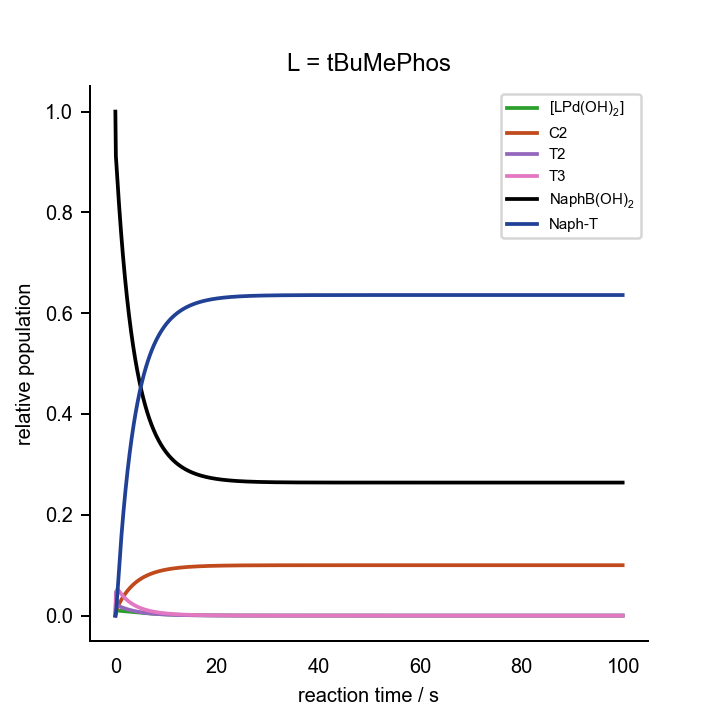

Data behind this chart, as committed beside it:
0.000000000000000000e+00	0.000000000000000000e+00	0.000000000000000000e+00	0.000000000000000000e+00	0.000000000000000000e+00	0.000000000000000000e+00	0.000000000000000000e+00	0.000000000000000000e+00	0.000000000000000000e+00	0.000000000000000000e+00	0.000000000000000000e+00	1.000000000000000021e-03	2.000000000000000042e-02	7.000000000000000666e-02	0.000000000000000000e+00	0.000000000000000000e+00	0.000000000000000000e+00
1.000000000000000000e+00	1.524486320590811954e-04	2.329328401686965780e-07	2.092955073812479650e-14	6.299850393130175833e-04	1.181493793567089400e-07	2.531879864099406339e-25	1.133610668868570512e-08	3.304943370540429034e-04	8.866630919614640425e-04	8.769704826947526011e-14	2.324058541686278119e-08	1.606997496573107226e-02	6.703069861106555893e-02	2.969301388934073461e-03	9.806924482505876221e-15	2.082520147495750887e-03
2.000000000000000000e+00	1.304604332983151638e-04	1.759220380783425645e-07	1.580699921594711195e-14	9.566140391762084465e-04	1.128359010019471735e-07	2.418014781372958256e-25	8.646773936561701038e-09	2.549610682631846021e-04	6.576330145734603011e-04	6.506262811066969662e-14	1.701992464545622361e-08	1.418239048277006309e-02	6.539415015903694839e-02	4.605849840962707858e-03	1.588034043952776846e-14	3.948103990407304462e-03
3.000000000000000000e+00	1.096443054581147170e-04	1.331773201573684494e-07	1.196628812572066721e-14	1.203593696982940744e-03	1.101550595688303210e-07	2.360565741182787741e-25	6.596396945322804781e-09	1.961910387060391257e-04	4.902969862474825359e-04	4.852040819090072318e-14	1.202187372329802452e-08	1.277474371633978249e-02	6.417466822575748631e-02	5.825331774242157798e-03	2.175710355544539582e-14	5.334924632864828688e-03
4.000000000000000000e+00	9.070902991424367777e-05	1.010733873861023092e-07	9.081676023181022055e-15	1.390782947519403996e-03	1.084575715323513761e-07	2.324189453787710669e-25	5.035005072779669029e-09	1.507039000547696981e-04	3.675731001861912107e-04	3.638458479842776865e-14	8.228128181562619407e-09	1.171910116628207404e-02	6.326069412225747424e-02	6.739305877742186347e-03	2.752149637725143612e-14	6.371624319920555536e-03
5.000000000000000000e+00	7.405891069635384702e-05	7.691711711210381866e-08	6.911179651877866507e-15	1.533031579090506687e-03	1.072875677940357817e-07	2.299116881065392876e-25	3.848064921142350119e-09	1.157177764128599923e-04	2.769927114835569050e-04	2.742452477543979479e-14	5.484722263159593982e-09	1.092329547520579265e-02	6.257212559589775402e-02	7.427874404101864926e-03	3.321144232301657602e-14	7.150774404989873601e-03
6.000000000000000000e+00	5.980944961882246190e-05	5.869018226815378629e-08	5.273447688704916158e-15	1.641422096519839450e-03	1.064471918211083573e-07	2.281108060233102038e-25	2.945616702312853438e-09	8.888857885830699762e-05	2.097046375746917284e-04	2.076649707110913907e-14	3.577170260613851026e-09	1.032056925779160049e-02	6.205094156897363739e-02	7.949058431025984167e-03	3.884896344127119281e-14	7.739247346199856423e-03
7.000000000000000000e+00	4.787484930839940229e-05	4.489256874209846744e-08	4.033700420138358288e-15	1.724226276681854872e-03	1.058298562499729446e-07	2.267878879422167562e-25	2.258564757352135108e-09	6.833351673788163488e-05	1.594077921759933414e-04	1.578834175958278110e-14	2.292001320391239092e-09	9.862228035361618808e-03	6.165483497991852690e-02	8.345165020081082505e-03	4.444838707523557928e-14	8.185651397988600794e-03
8.000000000000000000e+00	3.804870886392031326e-05	3.441327272020193870e-08	3.092111601527585929e-15	1.787631143839395718e-03	1.053694538172263451e-07	2.258012694297866886e-25	1.734505442988874449e-09	5.258094221269057433e-05	1.215947923634637704e-04	1.204486056223183950e-14	1.447704254489201193e-09	9.512486501363040178e-03	6.135273473519604892e-02	8.647265264803577836e-03	5.001960476627871398e-14	8.525565102924232211e-03
9.000000000000000000e+00	3.006718778921668749e-05	2.642924035611869235e-08	2.374727954215883115e-15	1.836279832923796681e-03	1.050228245180361625e-07	2.250584608361604683e-25	1.333936078935051654e-09	4.049782033054105359e-05	9.302056479103238372e-05	9.215414739195254126e-15	9.040357806158570919e-10	9.244850051150025824e-03	6.112165546758283052e-02	8.878344532416791030e-03	5.556968794392138921e-14	8.785218944736458355e-03
1.000000000000000000e+01	2.365261271985798805e-05	2.032912094947415228e-08	1.826618213496163705e-15	1.873670496995050606e-03	1.047600251244114096e-07	2.244952953782611971e-25	1.027132066685618876e-09	3.121849708853737697e-05	7.133115795068784666e-05	7.067323991653714261e-15	5.594461032489851871e-10	9.039563886973021531e-03	6.094447423731111368e-02	9.055525762688516542e-03	6.110380265937723509e-14	8.984089844644528589e-03
1.100000000000000000e+01	1.854018878847914488e-05	1.565695581747287521e-08	1.406813444377798630e-15	1.902449237337151952e-03	1.045597921000336293e-07	2.240662064016318738e-25	7.917066882011361002e-10	2.408367894384679479e-05	5.480519892647188094e-05	5.430370252074736404e-15	3.437386000244472841e-10	8.881803773528540447e-03	6.080835313847310353e-02	9.191646861526507617e-03	6.662578075800238799e-14	9.136737102735877775e-03
1.200000000000000000e+01	1.449207792549391930e-05	1.207106890534098592e-08	1.084613268506173241e-15	1.924625259671197209e-03	1.044066573546448232e-07	2.237380465918564129e-25	6.107594343670813419e-10	1.859147094176127101e-05	4.217368286984604143e-05	4.179022003233899238e-15	2.100203226308282598e-10	8.760382487340373503e-03	6.070361189978241978e-02	9.296388100217198303e-03	7.213849427990232847e-14	9.254110010613681228e-03
1.300000000000000000e+01	1.130298598372917817e-05	9.314183593733587904e-09	8.369007906662908600e-16	1.941729403065943363e-03	1.042892160971555834e-07	2.234863760736948997e-25	4.714921837515919355e-10	1.435940889206053974e-05	3.249387159015011239e-05	3.219991512798229074e-15	1.277574921736486364e-10	8.666816568534831122e-03	6.062291516616913345e-02	9.377084833830496777e-03	7.764411256341741065e-14	9.344486672943387584e-03
1.400000000000000000e+01	8.800569301136089808e-06	7.191687304690492484e-09	6.461896237014713707e-16	1.954931508896907717e-03	1.041989573996692222e-07	2.232929563704967663e-25	3.641818355132040831e-10	1.109553292445109111e-05	2.506047909395834017e-05	2.483467575794260407e-15	7.745002005964335401e-11	8.594646692852212291e-03	6.056068129054303223e-02	9.439318709456585854e-03	8.314428362620969367e-14	9.414154031319597188e-03
1.500000000000000000e+01	6.843019637003241953e-06	5.555762324138108583e-09	4.991980064634972860e-16	1.965127800342049251e-03	1.041294774093800384e-07	2.231440643581451635e-25	2.814184767890694759e-10	8.576529834656839723e-06	1.934258981658706626e-05	1.916885564201058127e-15	4.682691776467002319e-11	8.538938225700690166e-03	6.051264839305835197e-02	9.487351606941259174e-03	8.864026487791111320e-14	9.467904887556704424e-03
1.600000000000000000e+01	5.315364640234638736e-06	4.293732852957829433e-09	3.858017595841720466e-16	1.973006310633888642e-03	1.040759262385284298e-07	2.230293069789441744e-25	2.175392290544250657e-10	6.631259679923751576e-06	1.493842128379750122e-05	1.480457678640236537e-15	2.825310128214728677e-11	8.495911046825017909e-03	6.047555312841095682e-02	9.524446871588666472e-03	9.413301886539939432e-14	9.509404374283018588e-03
1.700000000000000000e+01	4.125411310920148065e-06	3.319451339172721286e-09	2.982603276366163408e-16	1.979096142190404483e-03	1.040346127351242912e-07	2.229407742857979350e-25	1.682058470585609948e-10	5.128333149049855894e-06	1.154255698577405212e-05	1.143933853928405754e-15	1.701901848921655876e-11	8.462663085510845409e-03	6.044689104850744371e-02	9.553108951492189985e-03	9.962328427785196761e-14	9.541462359792916501e-03
1.800000000000000000e+01	3.199844294630053391e-06	2.566888259143249457e-09	2.306408062513693042e-16	1.983804735269621700e-03	1.040027169218596629e-07	2.228724232137284882e-25	1.300880773332816750e-10	3.966722532239947983e-06	8.921977675750126336e-06	8.842313947202015074e-16	1.023900351745364814e-11	8.436962467348589623e-03	6.042473662212668323e-02	9.575263377872955672e-03	1.051116291070458467e-13	9.566237397374281054e-03
1.900000000000000000e+01	2.480726740055094238e-06	1.985330972899190899e-09	1.783865482396871927e-16	1.987446185757524297e-03	1.039780780423284844e-07	2.228196233739281293e-25	1.006251431866363351e-10	3.068644263399462313e-06	6.898366840967159883e-06	6.836844190102754767e-16	6.154005161427291322e-12	8.417090360614465708e-03	6.040760727659136992e-02	9.592392723408268984e-03	1.105984907433762053e-13	9.585390378377970505e-03
2.000000000000000000e+01	1.922494004279618782e-06	1.535766821706210624e-09	1.379921766018392386e-16	1.990262839966414152e-03	1.039590366907475694e-07	2.227788187459475882e-25	7.784525592332866412e-11	2.374146409498925234e-06	5.334939521989049934e-06	5.287403696802486639e-16	3.695983198194748186e-12	8.401721595761406369e-03	6.039436019574923042e-02	9.605639804250408476e-03	1.160842063927198575e-13	9.600200905575104193e-03
2.100000000000000000e+01	1.489443138392127632e-06	1.188144542227739203e-09	1.067575162989951270e-16	1.992441812177771394e-03	1.039443162448031517e-07	2.227472735944408922e-25	6.022847555055970614e-11	1.836980354869356331e-06	4.126567145713899854e-06	4.089824378389228432e-16	2.218440863680118627e-12	8.389833628627531292e-03	6.038411366953301551e-02	9.615886330466637266e-03	1.215690362542531291e-13	9.611655818882694491e-03
2.200000000000000000e+01	1.153677313914075008e-06	9.192917826580332348e-10	8.260047829429481477e-17	1.994127649742685488e-03	1.039329332309585713e-07	2.227228803866731086e-25	4.660214018552968414e-11	1.421443512014601507e-06	3.192327885370039210e-06	3.163919215315235019e-16	1.330971346174784142e-12	8.380636900814555229e-03	6.037618695996296858e-02	9.623813040036678992e-03	1.270531812437257084e-13	9.620516779090705975e-03
2.300000000000000000e+01	8.934463238303249038e-07	7.113258690839407642e-10	6.391426325996851356e-17	1.995432063531936331e-03	1.039241292116156734e-07	2.227040138302435431e-25	3.606089242681965843e-11	1.099959090711500574e-06	2.469857884462074647e-06	2.447887909351465820e-16	7.982463340133698646e-13	8.373521434482793582e-03	6.037005420449198523e-02	9.629945795507674489e-03	1.325367965826058428e-13	9.627372013361223946e-03
2.400000000000000000e+01	6.918205795144274540e-07	5.504374429117988866e-10	4.945806860614660689e-17	1.996441415585222326e-03	1.039173188164450445e-07	2.226894195069236854e-25	2.790536678634565010e-11	8.512172594533868040e-07	1.911049900290991139e-06	1.894056293527854089e-16	4.786157144905256117e-13	8.368015795299102097e-03	6.036530900648637982e-02	9.634690993513295512e-03	1.380200022393869868e-13	9.632676026155985102e-03
2.500000000000000000e+01	5.356396519536108169e-07	4.259572835191000986e-10	3.827324035259498286e-17	1.997222488161292959e-03	1.039120499654228648e-07	2.226781286326910142e-25	2.159509013105277165e-11	6.587452116433094910e-07	1.478766742255571638e-06	1.465620502134055461e-16	2.869098368782674876e-13	8.363755509443300540e-03	6.036163719036839043e-02	9.638362809631284903e-03	1.435028909653630339e-13	9.636780130695424273e-03
2.600000000000000000e+01	4.146832789961190418e-07	3.296390332103196818e-10	2.961882431840816341e-17	1.997826933062367243e-03	1.039079733478893895e-07	2.226693926529347242e-25	1.671224241292427869e-11	5.098057525337168161e-07	1.144323180778693707e-06	1.134152170887730719e-16	1.719622219465689213e-13	8.360458726493205303e-03	6.035879581165915636e-02	9.641204188340520703e-03	1.489855344869258837e-13	9.639955957037310910e-03
2.700000000000000000e+01	3.210205929558560631e-07	2.551070441784749040e-10	2.292195390320468340e-17	1.998294705810651530e-03	1.039048189584813780e-07	2.226626329601778003e-25	1.293373792485021184e-11	3.945480552993118847e-07	8.855524183959195266e-07	8.776826373752487856e-17	1.030542211545683115e-13	8.357907447556458397e-03	6.035659696946295283e-02	9.643403030536722501e-03	1.544679882819972313e-13	9.642413573144827457e-03
2.800000000000000000e+01	2.485009317653944534e-07	1.974308307388777489e-10	1.773961364284254729e-17	1.998656717909252575e-03	1.039023780311344638e-07	2.226574021795816747e-25	1.000969497113960985e-11	3.053523149502177012e-07	6.853188452215581871e-07	6.792292397639551749e-17	6.175271310752536326e-14	8.355933035011075052e-03	6.035489531267555080e-02	9.645104687324121059e-03	1.599502952671431070e-13	9.644315465940862808e-03
2.900000000000000000e+01	1.923564300563656786e-07	1.527967915594632913e-10	1.372914269775693537e-17	1.998936886196176106e-03	1.039004891130052440e-07	2.226533543260838544e-25	7.746818934833572083e-12	2.363237008054391986e-07	5.303725094524486305e-07	5.256601620101987208e-17	3.700099619753713585e-14	8.354405020639273788e-03	6.035357839107960420e-02	9.646421608920074595e-03	1.654324886454875327e-13	9.645787335756035238e-03
3.000000000000000000e+01	1.488924472879762873e-07	1.182547832199951531e-10	1.062546390513193272e-17	1.999153716931897137e-03	1.038990273198772427e-07	2.226502217792915711e-25	5.995569484445275085e-12	1.829013970382240710e-07	4.104658450013171474e-07	4.068191267462219764e-17	2.216896087743469322e-14	8.353222457350047148e-03	6.035255919992907336e-02	9.647440800070601966e-03	1.709145941074384822e-13	9.646926435027337182e-03
3.100000000000000000e+01	1.152467739014037903e-07	9.152236600297603431e-11	8.223494813564539797e-18	1.999321530604408152e-03	1.038978960403705977e-07	2.226477975060330157e-25	4.640245298639384683e-12	1.415564353271956358e-07	3.176720443847034270e-07	3.148498943604586904e-17	1.328181890146505545e-14	8.352307234005800635e-03	6.035177041720787838e-02	9.648229582791798681e-03	1.763966315319037331e-13	9.647808012674959077e-03
3.200000000000000000e+01	8.920254825726286799e-08	7.083353080687301649e-11	6.364555448742211323e-18	1.999451409152322879e-03	1.038970205273416962e-07	2.226459213270592710e-25	3.591320135358859309e-12	1.095580820820512879e-07	2.458586992695156646e-07	2.436746218347929597e-17	7.957094618542850102e-15	8.351598906297727845e-03	6.035115994795670069e-02	9.648840052042971169e-03	1.818786163017342478e-13	9.648490296141285991e-03
3.300000000000000000e+01	6.904303025057843958e-08	5.482175884489417939e-11	4.925860958764955396e-18	1.999551928643550965e-03	1.038963429450658697e-07	2.226444693034149474e-25	2.779517281690828803e-12	8.479318224466760634e-08	1.902811334061998257e-07	1.885908335781064411e-17	4.766940029349052594e-15	8.351050698997814978e-03	6.035068747842459169e-02	9.649312521575062820e-03	1.873605603210908964e-13	9.649018343911349577e-03
3.400000000000000000e+01	5.343894309679941289e-08	4.242959786052826562e-11	3.812396829407283640e-18	1.999629726080139752e-03	1.038958185402465813e-07	2.226433455311085165e-25	2.151227026290329268e-12	6.562642892468118439e-08	1.472680859692630139e-07	1.459599120497560670e-17	2.855720641924899564e-15	8.350626413622053157e-03	6.035032181071164903e-02	9.649678189288021096e-03	1.928424728024081319e-13	9.649427025190672816e-03
3.500000000000000000e+01	4.136112497535040063e-08	3.283872748047706285e-11	2.950635095438616547e-18	1.999689937927977279e-03	1.038954126810823752e-07	2.226424757959872576e-25	1.664962124103586047e-12	5.079227172379531746e-08	1.139786987537195038e-07	1.129662527051165084e-17	1.710742660087189819e-15	8.350298036135078358e-03	6.035003880083816830e-02	9.649961199161496625e-03	1.983243608752107354e-13	9.649743324851743284e-03
3.600000000000000000e+01	3.201283167621160690e-08	2.541586235136015842e-11	2.283673613195211547e-18	1.999736539429553765e-03	1.038950985671640530e-07	2.226418026661655705e-25	1.288615755312625430e-12	3.931129022180895794e-08	8.821458667905106045e-08	8.743100927439632933e-18	1.024821391848111875e-15	8.350043886034790377e-03	6.034981976345873966e-02	9.650180236540928727e-03	2.038062300571588181e-13	9.649988126651878190e-03
3.700000000000000000e+01	2.477728550291625251e-08	1.967090101462129125e-11	1.767475640858044560e-18	1.999772607163903277e-03	1.038948554579350966e-07	2.226412816957073328e-25	9.973400623714502612e-13	3.042548961486719511e-08	6.827447929387143409e-08	6.766802969225929958e-18	6.139138770669642157e-16	8.349847184189351790e-03	6.034965023751079349e-02	9.650349762488880101e-03	2.092880846185255162e-13	9.650177592944848837e-03
3.800000000000000000e+01	1.917704665035899249e-08	1.522454542009593006e-11	1.367960377368580915e-18	1.999800522225108138e-03	1.038946673021275083e-07	2.226408784875786480e-25	7.719046803468816918e-13	2.354823350117119525e-08	5.284177349186466202e-08	5.237240958261871944e-18	3.677591187073692616e-16	8.349694944620986853e-03	6.034951903107573651e-02	9.650480968923938821e-03	2.147699278642326110e-13	9.650324232268381666e-03
3.900000000000000000e+01	1.484254799121340710e-08	1.178324594736797267e-11	1.058751715046145447e-18	1.999822127455600385e-03	1.038945216773389103e-07	2.226405664212157323e-25	5.974265742850562975e-13	1.822550057584779205e-08	4.089753628820935706e-08	4.053426895253532383e-18	2.203012310004537878e-16	8.349577116921297684e-03	6.034941748225784025e-02	9.650582517741843752e-03	2.202517623521041335e-13	9.650437725463629698e-03
4.000000000000000000e+01	1.148773014529564605e-08	9.119813614428293876e-12	8.194362020019527126e-19	1.999838849126984314e-03	1.038944089694829697e-07	2.226403248941308791e-25	4.623871464222700564e-13	1.410590289595493580e-08	3.165319176306079775e-08	3.137203773671118699e-18	1.319679440514988447e-16	8.349485922591793133e-03	6.034933888720359768e-02	9.650661112796098465e-03	2.257335900617647149e-13	9.650525564969633652e-03
4.100000000000000000e+01	8.891176655238160176e-09	7.058416887905612081e-12	6.342149710758778251e-19	1.999851791109945754e-03	1.038943217378461819e-07	2.226401379612612175e-25	3.578716101999518989e-13	1.091748352343580323e-08	2.449843491289844904e-08	2.428083271498076195e-18	7.905302234872647559e-17	8.349415341442952693e-03	6.034927805745243790e-02	9.650721942547259985e-03	2.312154125253512133e-13	9.650593549559390028e-03
4.200000000000000000e+01	6.881508947393356842e-09	5.462971107039939439e-12	4.908605029108673203e-19	1.999861807753963890e-03	1.038942542237198098e-07	2.226399932819930156e-25	2.769803518689824815e-13	8.449760209098612076e-09	1.896092583857157062e-08	1.879250995979246964e-18	4.735516544726181316e-17	8.349360714113851500e-03	6.034923097736769743e-02	9.650769022632000455e-03	2.366972309286702792e-13	9.650646167215235285e-03
4.300000000000000000e+01	5.326079948953914166e-09	4.228153121549933567e-12	3.799092705258584862e-19	1.999869560291345043e-03	1.038942019701494293e-07	2.226398813053040370e-25	2.143733802215540432e-13	6.539828707427259008e-09	1.467509867263818791e-08	1.454475096144605015e-18	2.836712763716217175e-17	8.349318434453200516e-03	6.034919453901550768e-02	9.650805460984195408e-03	2.421790461894868296e-13	9.650686891441365503e-03
4.400000000000000000e+01	4.122221790178413108e-09	3.272447426045400373e-12	2.940369185196458065e-19	1.999875560490489007e-03	1.038941615276583594e-07	2.226397946391448466e-25	1.659177678202786155e-13	5.061607756651772032e-09	1.135802326728253583e-08	1.125713880857455418e-18	1.699271249832959452e-17	8.349285711443193980e-03	6.034916633697953725e-02	9.650833663020172773e-03	2.476608590181149020e-13	9.650718410587707033e-03
4.500000000000000000e+01	3.190470883016227081e-09	2.532764390186887317e-12	2.275746986887449288e-19	1.999880204441085475e-03	1.038941302265012941e-07	2.226397275623900410e-25	1.284147948945108504e-13	3.917515369691392753e-09	8.790724495768167772e-09	8.712643469688710074e-19	1.017910446196665855e-17	8.349260384942781485e-03	6.034914450956012366e-02	9.650855490439596771e-03	2.531426699643102728e-13	9.650742805331721796e-03
4.600000000000000000e+01	2.469323811071383069e-09	1.960275132604461422e-12	1.761352238816596117e-19	1.999883798702080211e-03	1.038941060003998702e-07	2.226396756471121944e-25	9.938877579114093362e-14	3.032026759959793195e-09	6.803724919171445182e-09	6.743292905345779181e-19	6.097560087817840325e-18	8.349240783082910108e-03	6.034912761587114122e-02	9.650872384128589623e-03	2.586244794535636632e-13	9.650761686039037099e-03
4.700000000000000000e+01	1.911178230813797436e-09	1.517187958700851692e-12	1.363228235309406134e-19	1.999886580539279174e-03	1.038940872501405704e-07	2.226396354662797600e-25	7.692362238640583746e-14	2.346688511317106941e-09	5.265855849271920766e-09	5.219083532770765344e-19	3.652602231738713005e-18	8.349225611897451160e-03	6.034911454071907599e-02	9.650885459280640968e-03	2.641062878151896398e-13	9.650776299073430750e-03
4.800000000000000000e+01	1.479191063938903076e-09	1.174253493724647568e-12	1.055093741290801399e-19	1.999888733588044490e-03	1.038940727379895787e-07	2.226396043674935553e-25	5.953635222753364213e-14	1.816259773110361956e-09	4.075597804930824035e-09	4.039397609554118170e-19	2.188006203668484440e-18	8.349213869902564339e-03	6.034910442098392891e-02	9.650895579015801931e-03	2.695880953040659550e-13	9.650787609075664117e-03
4.900000000000000000e+01	1.144846722805732221e-09	9.088337764643694241e-13	8.166080286161310020e-20	1.999890399975849577e-03	1.038940615059895042e-07	2.226395802979004597e-25	4.607918977358564741e-14	1.405725720489253370e-09	3.154378513292936328e-09	3.126360770175617891e-19	1.310674019158973388e-18	8.349204781984788382e-03	6.034909658864100884e-02	9.650903411358708120e-03	2.750699021174587768e-13	9.650796362643619675e-03
5.000000000000000000e+01	8.860749299146634588e-10	7.034078277256335117e-13	6.320280950206713003e-20	1.999891689704412241e-03	1.038940528127119866e-07	2.226395616686579064e-25	3.566379707148879742e-14	1.087986096407468657e-09	2.441385904163082480e-09	2.419701096463702904e-19	7.851287827459091005e-19	8.349197748233090979e-03	6.034909052666240226e-02	9.650909473337311237e-03	2.805517084080457340e-13	9.650803137618041427e-03
5.100000000000000000e+01	6.857939268924155095e-10	5.444150213080731785e-13	4.891694063745115513e-20	1.999892687911359029e-03	1.038940460843196271e-07	2.226395472500622908e-25	2.760263133816214024e-14	8.420662341335008542e-10	1.889553609740055708e-09	1.872770277304761764e-19	4.703133103439036743e-19	8.349192304336875217e-03	6.034908583488622635e-02	9.650914165113501017e-03	2.860335142939938483e-13	9.650808381227773611e-03
5.200000000000000000e+01	5.307829413975796176e-10	4.213599001002845691e-13	3.786015533814008418e-20	1.999893460490325542e-03	1.038940408766819492e-07	2.226395360903650609e-25	2.136355803584492125e-14	6.517324566480344920e-10	1.462453915415215528e-09	1.449464158276822040e-19	2.817305309675126684e-19	8.349188090935519974e-03	6.034908220360078041e-02	9.650917796398971252e-03	2.915153198667605482e-13	9.650812439612660443e-03
5.300000000000000000e+01	4.108095001148448741e-10	3.261193395999254134e-13	2.930257220870372201e-20	1.999894058440746490e-03	1.038940368460560688e-07	2.226395274529430032e-25	1.653472316438484708e-14	5.044204483367759897e-10	1.131893034622081116e-09	1.121839376571129941e-19	1.687644454666035077e-19	8.349184829896045060e-03	6.034907939309963609e-02	9.650920606900089543e-03	2.969971251971305120e-13	9.650815580673212726e-03
5.400000000000000000e+01	3.179539873859378965e-10	2.524063173195721544e-13	2.267928783729623975e-20	1.999894521234511606e-03	1.038940337263988104e-07	2.226395207676794750e-25	1.279736566784028098e-14	3.904058526562210518e-10	8.760499448692091507e-10	8.682687287269226171e-20	1.010947381805412181e-19	8.349182305952898564e-03	6.034907721785818385e-02	9.650922782141522702e-03	3.024789303398890063e-13	9.650818011755362552e-03
5.500000000000000000e+01	2.460868707603892834e-10	1.953548900808990477e-13	1.755308605222701177e-20	1.999894879421520739e-03	1.038940313118005806e-07	2.226395155933208966e-25	9.904775221758419141e-15	3.021623441803657270e-10	6.780359185732133147e-10	6.720134962681324057e-20	6.055874800097410637e-20	8.349180352497738780e-03	6.034907553428656840e-02	9.650924465713115602e-03	3.079607353374378726e-13	9.650819893337924185e-03
5.600000000000000000e+01	1.904640880842922782e-10	1.511989816410937295e-13	1.358557625236616353e-20	1.999895156646363213e-03	1.038940294428938774e-07	2.226395115883508023e-25	7.666006320123352575e-15	2.338647991783659817e-10	5.247796524004692593e-10	5.201184777042289958e-20	3.627656889855440131e-20	8.349178840581311656e-03	6.034907423125105558e-02	9.650925768748621486e-03	3.134425402225945325e-13	9.650821349626088896e-03
5.700000000000000000e+01	1.474138880472859672e-10	1.170237752050399927e-13	1.051485545331043758e-20	1.999895371209212038e-03	1.038940279963358540e-07	2.226395084884519406e-25	5.933273530617026910e-15	1.810047664756651126e-10	4.061643982134721958e-10	4.025567837330754915e-20	2.173085439894967263e-20	8.349177670401180043e-03	6.034907322273779656e-02	9.650926777261849276e-03	3.189243450207589438e-13	9.650822476750533022e-03
5.800000000000000000e+01	1.140944541819074109e-10	9.057330002511079153e-14	8.138219501399130806e-21	1.999895537273738318e-03	1.038940268766605373e-07	2.226395060890458664e-25	4.592195863832243590e-15	1.400928552344968418e-10	3.143601326255392463e-10	3.115679386434576707e-20	1.301754447807048234e-20	8.349176764713596086e-03	6.034907244217501548e-02	9.650927557824621680e-03	3.244061497515896215e-13	9.650823349113201235e-03
5.900000000000000000e+01	8.830631319082535957e-11	7.010151005657053317e-14	6.298782148828283527e-21	1.999895665802180113e-03	1.038940260099818784e-07	2.226395042317984957e-25	3.554246248257746658e-15	1.084283931709396947e-10	2.433066796639546262e-10	2.411455940078974304e-20	7.798004952871920318e-21	8.349176063734439421e-03	6.034907183803831648e-02	9.650928161961320681e-03	3.298879544303016601e-13	9.650824024298740658e-03
6.000000000000000000e+01	6.834714467744666029e-11	5.425702382397174105e-14	4.875118665892746245e-21	1.999895765278926398e-03	1.038940253391136656e-07	2.226395027941628435e-25	2.750907677314654359e-15	8.392114976285534231e-11	1.883136655783919647e-10	1.866410367811816721e-20	4.671332187261831796e-21	8.349175521192821886e-03	6.034907137044955017e-02	9.650928629550088733e-03	3.353697590686708219e-13	9.650824546875708468e-03
... 939 more rows
